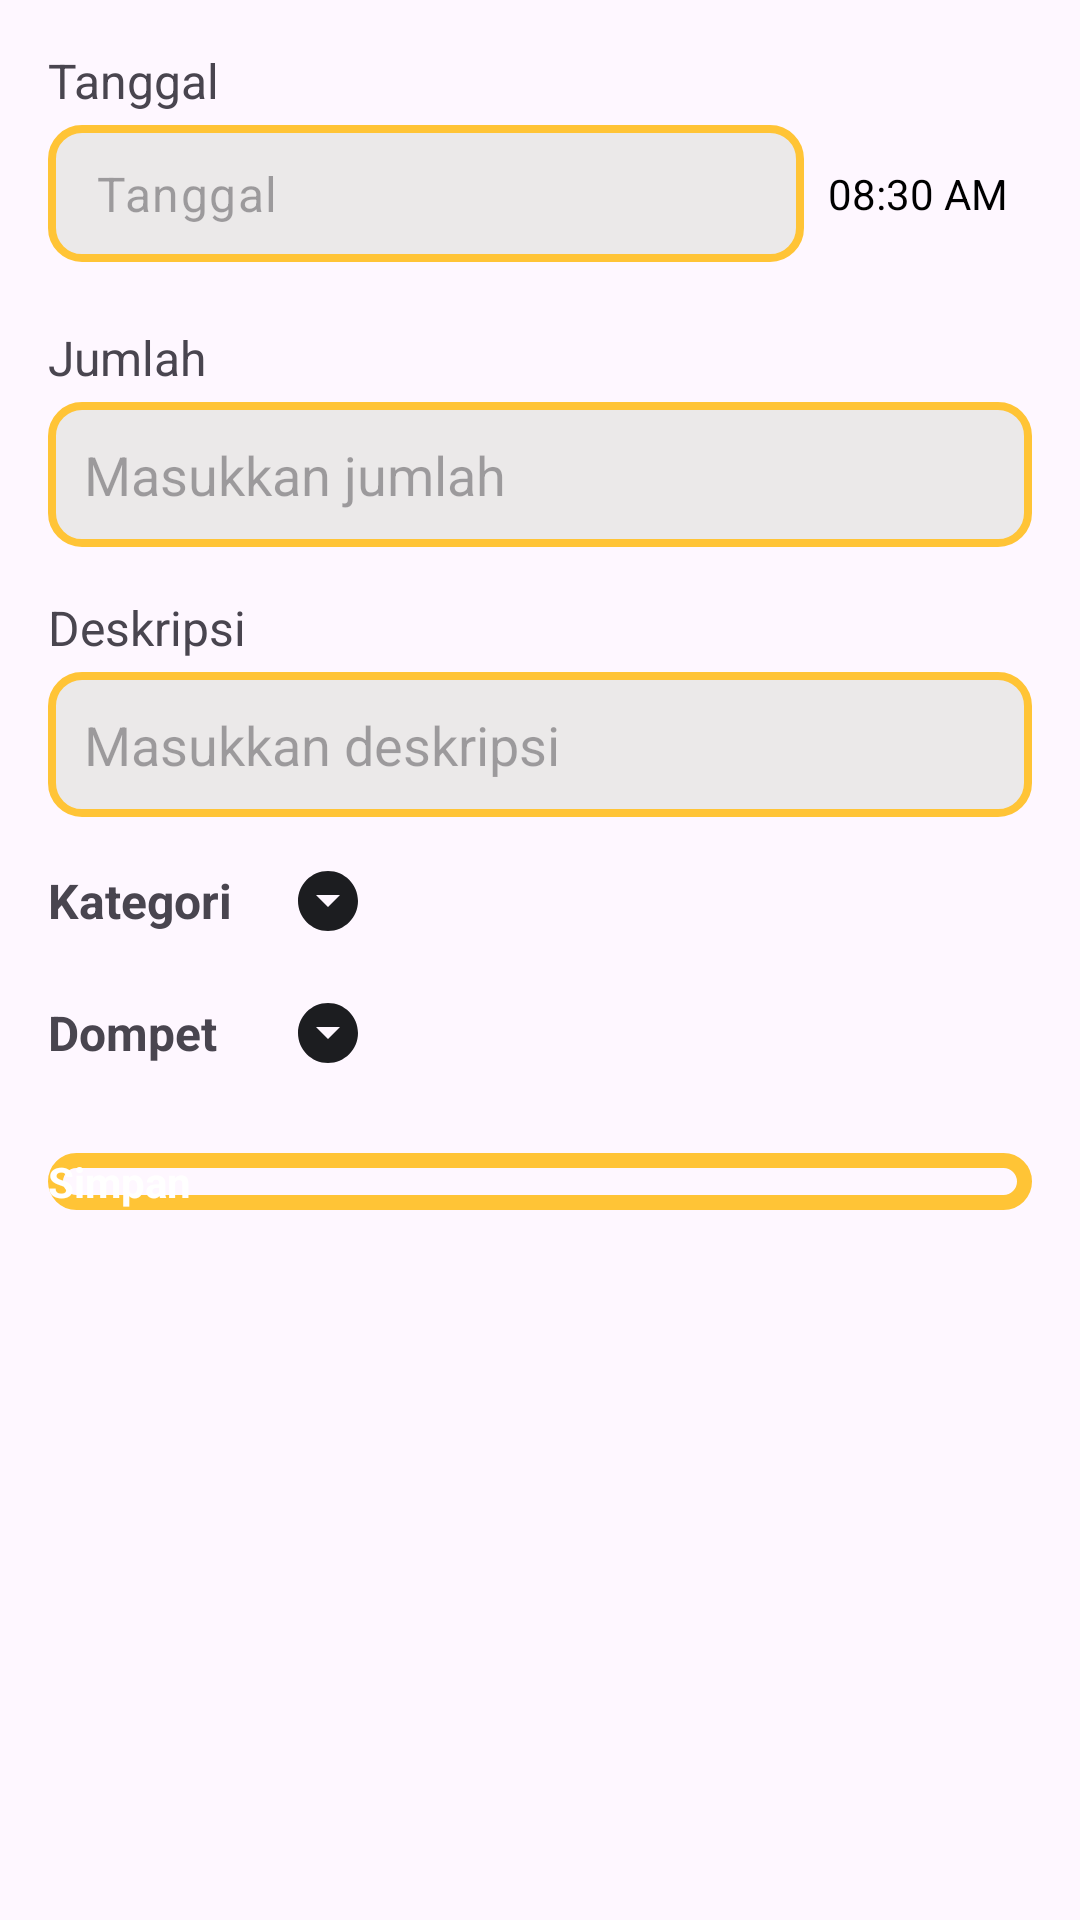

Here is an Android app screen rendered from its layout file. Give the layout XML and the strings, colors and styles it references.
<!-- AndroidManifest.xml: application theme Theme.Takasimura -->
<!-- res/layout/fragment_expense.xml -->
<?xml version="1.0" encoding="utf-8"?>
<ScrollView xmlns:android="http://schemas.android.com/apk/res/android"
    xmlns:app="http://schemas.android.com/apk/res-auto"
    android:layout_width="match_parent"
    android:layout_height="match_parent"
    android:padding="16dp"
    android:fillViewport="true"
    >

    <LinearLayout
        android:layout_width="match_parent"
        android:layout_height="wrap_content"
        android:orientation="vertical"
        android:gravity="start"
        android:paddingBottom="40dp">

        
        <TextView
            android:layout_width="wrap_content"
            android:layout_height="wrap_content"
            android:text="Tanggal"
            android:gravity="start"
            android:textSize="16sp"
            android:layout_marginBottom="4dp" />

        <com.google.android.material.textfield.TextInputLayout
            android:layout_width="match_parent"
            android:layout_height="wrap_content"
            android:layout_marginBottom="5dp"
            >

            <LinearLayout
                android:layout_width="match_parent"
                android:layout_height="match_parent"
                android:orientation="horizontal"
                android:gravity="center_vertical"
                >

                <EditText
                    android:id="@+id/etTanggal"
                    android:layout_width="0dp"
                    android:layout_weight="1"
                    android:layout_height="wrap_content"
                    android:hint="Tanggal"
                    android:focusable="false"
                    android:background="@drawable/edit_text_border"
                    android:padding="12dp"
                    android:textSize="16sp" />

                <TextView
                    android:id="@+id/tvJam"
                    android:layout_width="wrap_content"
                    android:layout_height="wrap_content"
                    android:text="08:30 AM"
                    android:textSize="14sp"
                    android:paddingStart="8dp"
                    android:paddingEnd="8dp"
                    android:gravity="center_vertical"
                    android:textColor="@color/Dark3" />
            </LinearLayout>
        </com.google.android.material.textfield.TextInputLayout>


        
        <TextView
            android:layout_width="wrap_content"
            android:layout_height="wrap_content"
            android:text="Jumlah"
            android:textSize="16sp"
            android:layout_marginTop="16dp"
            android:layout_marginBottom="4dp" />

        <EditText
            android:id="@+id/etJumlah"
            android:layout_width="match_parent"
            android:layout_height="wrap_content"
            android:inputType="numberDecimal"
            android:hint="Masukkan jumlah"
            android:background="@drawable/edit_text_border"
            android:padding="12dp" />

        
        <TextView
            android:layout_width="wrap_content"
            android:layout_height="wrap_content"
            android:text="Deskripsi"
            android:textSize="16sp"
            android:layout_marginTop="16dp"
            android:layout_marginBottom="4dp" />

        <EditText
            android:id="@+id/etDeskripsi"
            android:layout_width="match_parent"
            android:layout_height="wrap_content"
            android:hint="Masukkan deskripsi"
            android:background="@drawable/edit_text_border"
            android:padding="12dp" />

        
        <TextView
            android:id="@+id/tvKategori"
            android:layout_width="wrap_content"
            android:layout_height="wrap_content"
            android:text="Kategori"
            android:textSize="16sp"
            android:textStyle="bold"
            android:layout_marginTop="16dp"
            android:layout_marginBottom="4dp"
            android:drawablePadding="20dp"
            android:gravity="center_vertical"
            app:drawableEndCompat="@drawable/ic_dropdown" />


        
        <TextView
            android:id="@+id/tvDompet"
            android:layout_width="wrap_content"
            android:layout_height="wrap_content"
            android:text="Dompet"
            android:textSize="16sp"
            android:textStyle="bold"
            android:layout_marginTop="16dp"
            android:layout_marginBottom="4dp"
            android:drawablePadding="25dp"
            android:gravity="center_vertical"
            app:drawableEndCompat="@drawable/ic_dropdown" />

        <ProgressBar
            android:id="@+id/loadingProgressBar"
            android:layout_width="50dp"
            android:layout_height="50dp"
            android:indeterminate="true"
            android:layout_gravity="center"
            android:visibility="gone"
            style="@android:style/Widget.DeviceDefault.Light.ProgressBar.Large" />


        
        <Button
            android:id="@+id/btnSimpan"
            android:layout_width="match_parent"
            android:layout_height="wrap_content"
            android:text="Simpan"
            android:layout_marginTop="24dp"
            android:backgroundTint="@color/Main"
            android:textColor="@android:color/white" />
    </LinearLayout>
</ScrollView>
<!-- resources referenced by this layout -->
<resources>
  <color name="Dark3">#000000</color>
  <color name="Main">#FFC436</color>
  <!-- drawable edit_text_border (drawable) -->
  <?xml version="1.0" encoding="utf-8"?>
  <selector xmlns:android="http://schemas.android.com/apk/res/android">
      
      <item android:state_focused="true">
          <shape>
              <solid android:color="@android:color/transparent" />
              <stroke
                  android:width="3dp"
                  android:color="@color/Dark2" /> 
              <corners android:radius="10dp" />
          </shape>
      </item>
  
      
      <item>
          <shape>
              <solid android:color="@color/White" />
              <stroke
                  android:width="2.5dp"
                  android:color="@color/Main" /> 
  
              <corners android:radius="10dp" />
          </shape>
      </item>
  </selector>
  <!-- drawable ic_dropdown (drawable) -->
  <vector xmlns:android="http://schemas.android.com/apk/res/android" android:height="24dp" android:tint="#1C1D20" android:viewportHeight="24" android:viewportWidth="24" android:width="24dp">
        
      <path android:fillColor="@android:color/white" android:pathData="M12,2C6.48,2 2,6.48 2,12s4.48,10 10,10 10,-4.48 10,-10S17.52,2 12,2zM12,14l-4,-4h8l-4,4z"/>
      
  </vector>
  <style name="Theme.Takasimura" parent="Base.Theme.Takasimura" />
  <color name="Dark2">#1C1D20</color>
  <color name="White">#EBE9E9</color>
  <style name="Base.Theme.Takasimura" parent="Theme.Material3.DayNight.NoActionBar">
          
          <item name="colorPrimary">@color/Main</item>
          <item name="colorOnPrimary">@color/Transparant</item>
  
  
          
          <item name="android:buttonStyle">@style/CustomButtonStyle</item>
  
      </style>
  <color name="Transparant">#1BFFFFFF</color>
  <style name="CustomButtonStyle">
          
          <item name="android:background">@drawable/custom_button</item>
  
          
          <item name="android:textColor">#FFFFFF</item>
  
          
          <item name="android:textStyle">bold</item>
  
          
          <item name="cornerRadius">12dp</item>
  
          
          <item name="android:strokeColor">@color/Main</item>
          <item name="android:strokeWidth">2.0</item>
  
          <item name="android:elevation">50dp</item>
          <item name="android:translationZ">2dp</item>
      </style>
  <!-- drawable custom_button (drawable) -->
  <shape xmlns:android="http://schemas.android.com/apk/res/android">
      
      <solid android:color="@android:color/transparent" />
  
      
      <corners android:radius="50dp" />
  
      
      <stroke android:width="5dp" android:color="@color/Main" />
  </shape>
</resources>
